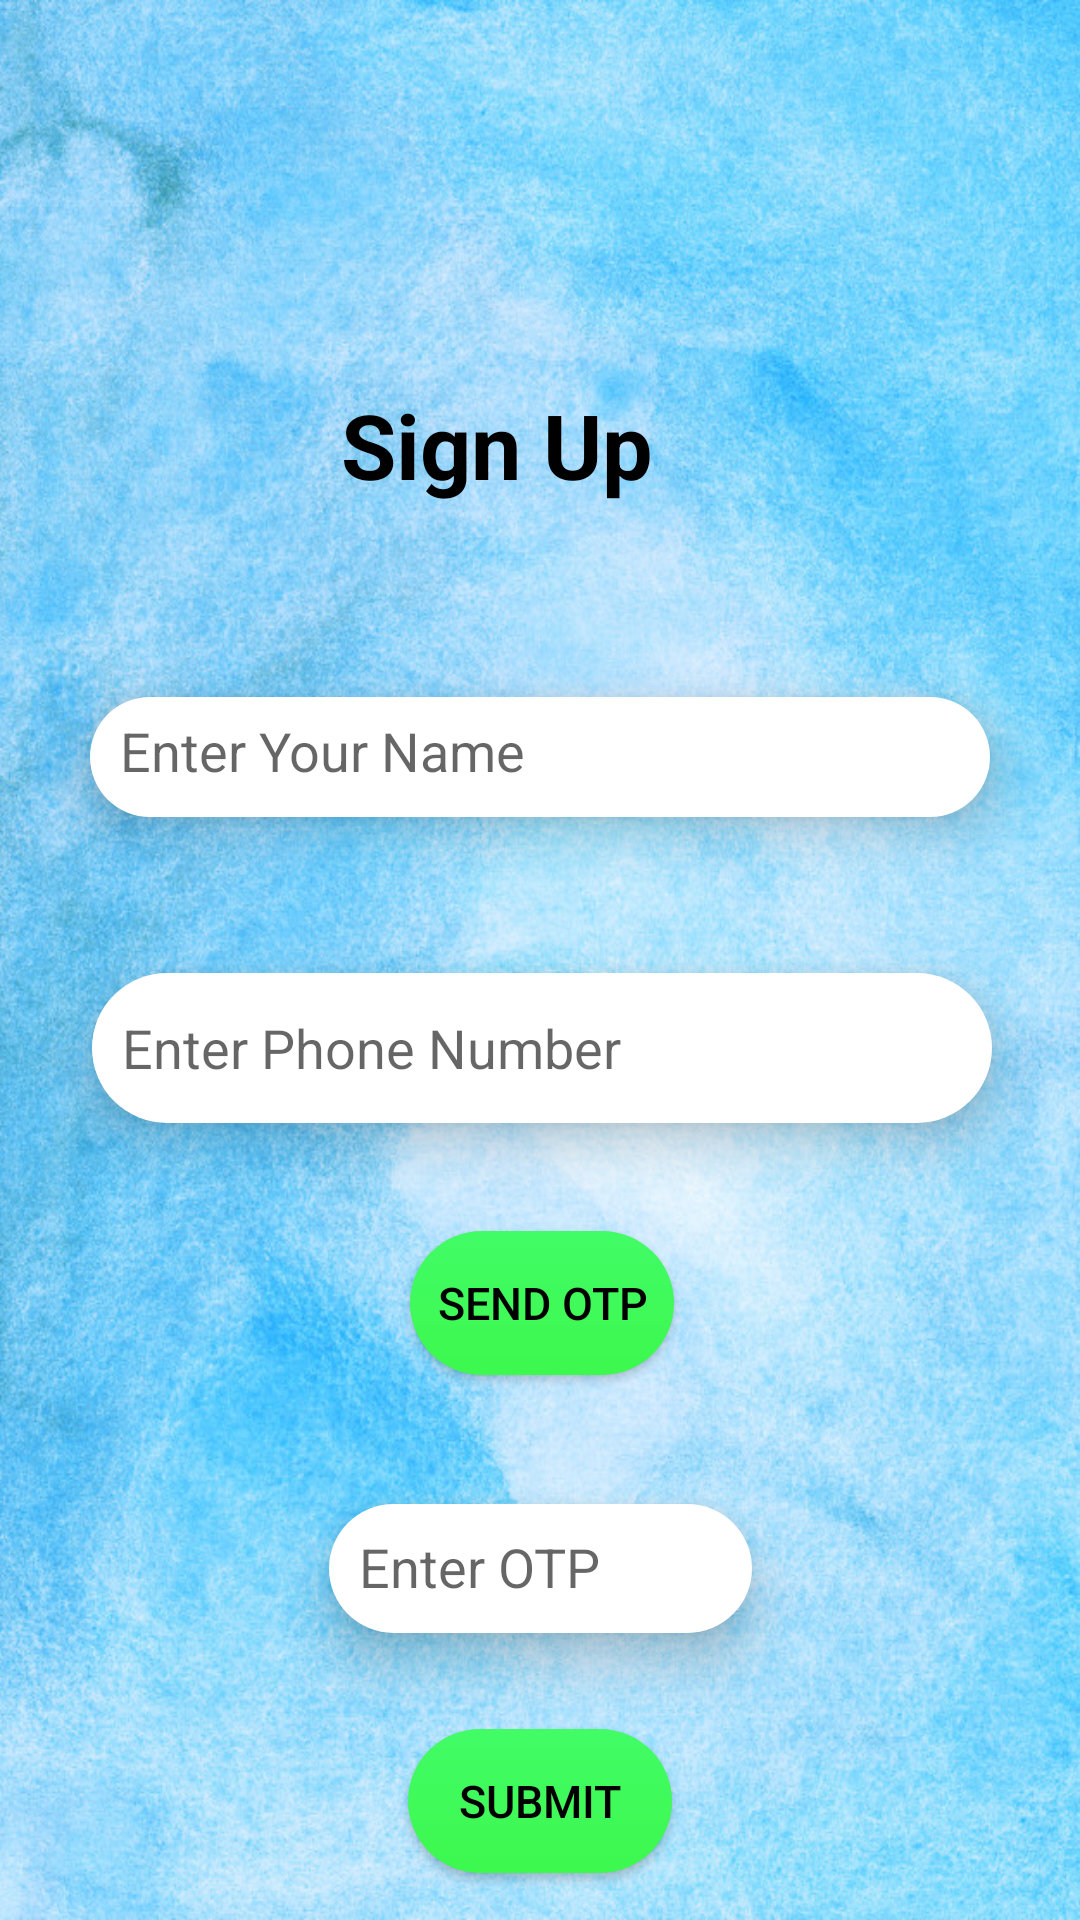

Reconstruct the res/layout file that produces this screen, plus the resources it refers to.
<!-- AndroidManifest.xml: application theme AppTheme -->
<!-- res/layout/activity_sign_up_page.xml -->
<?xml version="1.0" encoding="utf-8"?>
<androidx.constraintlayout.widget.ConstraintLayout xmlns:android="http://schemas.android.com/apk/res/android"
    xmlns:app="http://schemas.android.com/apk/res-auto"
    xmlns:tools="http://schemas.android.com/tools"
    android:layout_width="match_parent"
    android:layout_height="match_parent"
    android:background="@drawable/bbb1"
    tools:context=".signUpPage">

    <TextView
        android:id="@+id/textView12"
        android:layout_width="wrap_content"
        android:layout_height="wrap_content"
        android:layout_marginStart="139dp"
        android:layout_marginTop="128dp"
        android:layout_marginEnd="168dp"
        android:text="Sign Up"
        android:textColor="@color/black"
        android:textSize="30dp"
        android:textStyle="bold"
        app:layout_constraintEnd_toEndOf="parent"
        app:layout_constraintStart_toStartOf="parent"
        app:layout_constraintTop_toTopOf="parent" />

    <EditText
        android:id="@+id/name"
        android:layout_width="300dp"
        android:elevation="10dp"
        android:layout_height="40dp"
        android:layout_marginStart="36dp"
        android:layout_marginTop="64dp"
        android:layout_marginEnd="36dp"
        android:background="@drawable/background3"
        android:hint="Enter Your Name"
        android:padding="10dp"
        app:layout_constraintEnd_toEndOf="parent"
        app:layout_constraintStart_toStartOf="parent"
        app:layout_constraintTop_toBottomOf="@+id/textView12" />

    <EditText
        android:id="@+id/LoginPhone"
        android:layout_width="300dp"
        android:layout_height="50dp"
        android:layout_marginStart="56dp"
        android:elevation="10dp"
        android:layout_marginTop="52dp"
        android:layout_marginEnd="55dp"
        android:background="@drawable/background3"
        android:hint="Enter Phone Number"
        android:inputType="number"
        android:padding="10dp"
        app:layout_constraintEnd_toEndOf="parent"
        app:layout_constraintStart_toStartOf="parent"
        app:layout_constraintTop_toBottomOf="@+id/name" />

    <EditText
        android:id="@+id/otpText"
        android:layout_width="141dp"
        android:layout_height="43dp"
        android:layout_marginStart="118dp"
        android:layout_marginTop="43dp"
        android:elevation="10dp"
        android:layout_marginEnd="118dp"
        android:background="@drawable/background3"
        android:hint="Enter OTP"
        android:inputType="number"
        android:padding="10dp"
        app:layout_constraintEnd_toEndOf="parent"
        app:layout_constraintStart_toStartOf="parent"
        app:layout_constraintTop_toBottomOf="@+id/OtpButton" />

    <Button
        android:id="@+id/OtpButton"
        android:layout_width="wrap_content"
        android:layout_height="wrap_content"
        android:layout_marginStart="162dp"
        android:layout_marginTop="36dp"
        android:layout_marginEnd="161dp"
        android:background="@drawable/background2"
        android:text="send OTP"
        android:textColor="@color/black"
        android:textSize="15dp"
        app:layout_constraintEnd_toEndOf="parent"
        app:layout_constraintStart_toStartOf="parent"
        app:layout_constraintTop_toBottomOf="@+id/LoginPhone" />

    <Button
        android:id="@+id/submit"
        android:layout_width="wrap_content"
        android:layout_height="wrap_content"
        android:layout_marginStart="162dp"
        android:layout_marginTop="32dp"
        android:layout_marginEnd="162dp"
        android:background="@drawable/background2"
        android:text="Submit"
        android:textColor="@color/black"
        android:textSize="15dp"
        app:layout_constraintEnd_toEndOf="parent"
        app:layout_constraintStart_toStartOf="parent"
        app:layout_constraintTop_toBottomOf="@+id/otpText" />


</androidx.constraintlayout.widget.ConstraintLayout>
<!-- resources referenced by this layout -->
<resources>
  <color name="black">#000000</color>
  <!-- drawable background2 (drawable) -->
  <?xml version="1.0" encoding="utf-8"?>
  <shape xmlns:android="http://schemas.android.com/apk/res/android">
    <gradient
        android:startColor="#41FC66"
        android:endColor="#3DF84D"
        android:angle="270"
        />
    <corners android:bottomRightRadius="25dp"
        android:bottomLeftRadius="25dp"
        android:topRightRadius="25dp"
        android:topLeftRadius="25dp" />
  
  </shape>
  <!-- drawable background3 (drawable) -->
  <?xml version="1.0" encoding="utf-8"?>
  <shape xmlns:android="http://schemas.android.com/apk/res/android">
    <gradient
        android:startColor="@color/white"
        android:endColor="@color/white"
        android:angle="270"
        />
    <corners android:bottomRightRadius="25dp"
        android:bottomLeftRadius="25dp"
        android:topRightRadius="25dp"
        android:topLeftRadius="25dp" />
  
  </shape>
  <!-- drawable bbb1: jpg bitmap (drawable, 267659 bytes) -->
  <style name="AppTheme" parent="Theme.AppCompat.Light">
          
          <item name="colorPrimary">@color/colorPrimary</item>
          <item name="color">@color/lightBlue</item>
          <item name="colorAccent">@color/colorAccent</item>
          <item name="windowActionBar">true</item>
          <item name="windowNoTitle">true</item>
      </style>
  <color name="white">#FFFFFF</color>
  <color name="colorPrimary">#FF1212</color>
  <color name="lightBlue">#41CEFC</color>
  <color name="colorAccent">#FF005D</color>
</resources>
